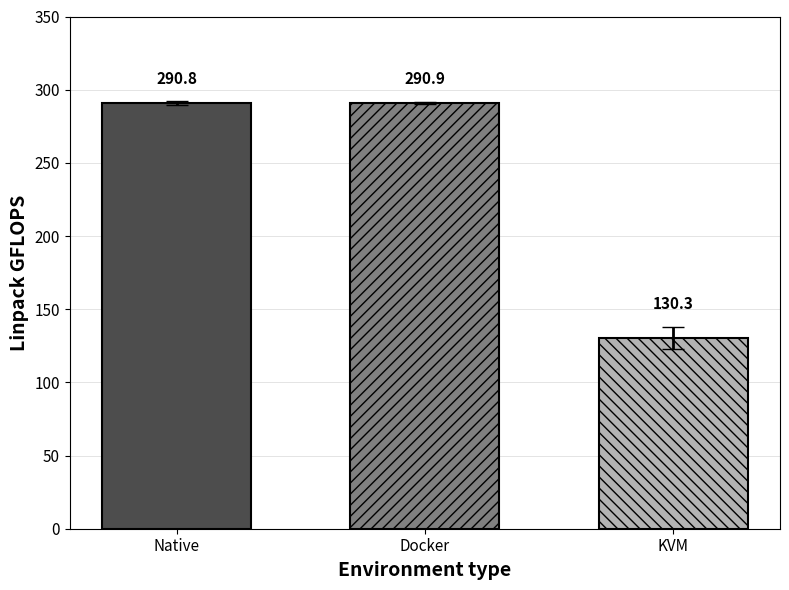

This chart was generated by the following Python code: (Note: this script raises an exception after producing the figure.)
#!/usr/bin/env python3
"""
Regenerate Linpack performance comparison figure in monochrome style
Based on data from Felter et al. 2015
"""

import matplotlib.pyplot as plt
import numpy as np

# Data from Felter et al. 2015 - actual raw data
configurations = ['Native', 'Docker', 'KVM']
performance = [290.82864, 290.86775, 130.28326]  # GFLOPS (exact means)
std_dev = [1.13338588, 0.98102301, 7.56577276]  # Standard deviations (exact)

# Create figure with thesis-appropriate styling
fig, ax = plt.subplots(figsize=(8, 6))

# Define greyscale colors and patterns
colors = ['0.3', '0.5', '0.7']  # Dark grey, medium grey, light grey
hatches = ['', '///', '\\\\\\']  # No pattern, diagonal lines, reverse diagonal

# Create bars
x_pos = np.arange(len(configurations))
bars = ax.bar(x_pos, performance,
               color=colors,
               edgecolor='black',
               linewidth=1.5,
               width=0.6,
               yerr=std_dev,
               capsize=8,
               error_kw={'linewidth': 2, 'ecolor': 'black'})

# Add hatching patterns for better distinction in monochrome
for bar, hatch in zip(bars, hatches):
    bar.set_hatch(hatch)

# Customize axes
ax.set_ylabel('Linpack GFLOPS', fontsize=14, fontweight='bold')
ax.set_xlabel('Environment type', fontsize=14, fontweight='bold')
ax.set_xticks(x_pos)
ax.set_xticklabels(configurations, fontsize=12)
ax.set_ylim(0, 350)

# Add grid for better readability
ax.yaxis.grid(True, linestyle='-', alpha=0.3, color='grey', linewidth=0.5)
ax.set_axisbelow(True)

# Customize tick parameters
ax.tick_params(axis='both', which='major', labelsize=11)

# Add value labels on top of bars (rounded for display)
for i, (perf, std) in enumerate(zip(performance, std_dev)):
    ax.text(i, perf + std + 10, f'{perf:.1f}',
            ha='center', va='bottom', fontsize=11, fontweight='bold')

# Adjust layout to prevent label cutoff
plt.tight_layout()

# Save figure in multiple formats
output_base = 'c:/work/master-thesis-mcce/figures/linpack_performance_comparison'
plt.savefig(f'{output_base}_thesis.png', dpi=300, bbox_inches='tight')
plt.savefig(f'{output_base}_thesis.pdf', bbox_inches='tight')

print(f"Figure saved to:")
print(f"  - {output_base}_thesis.png")
print(f"  - {output_base}_thesis.pdf")

plt.show()
